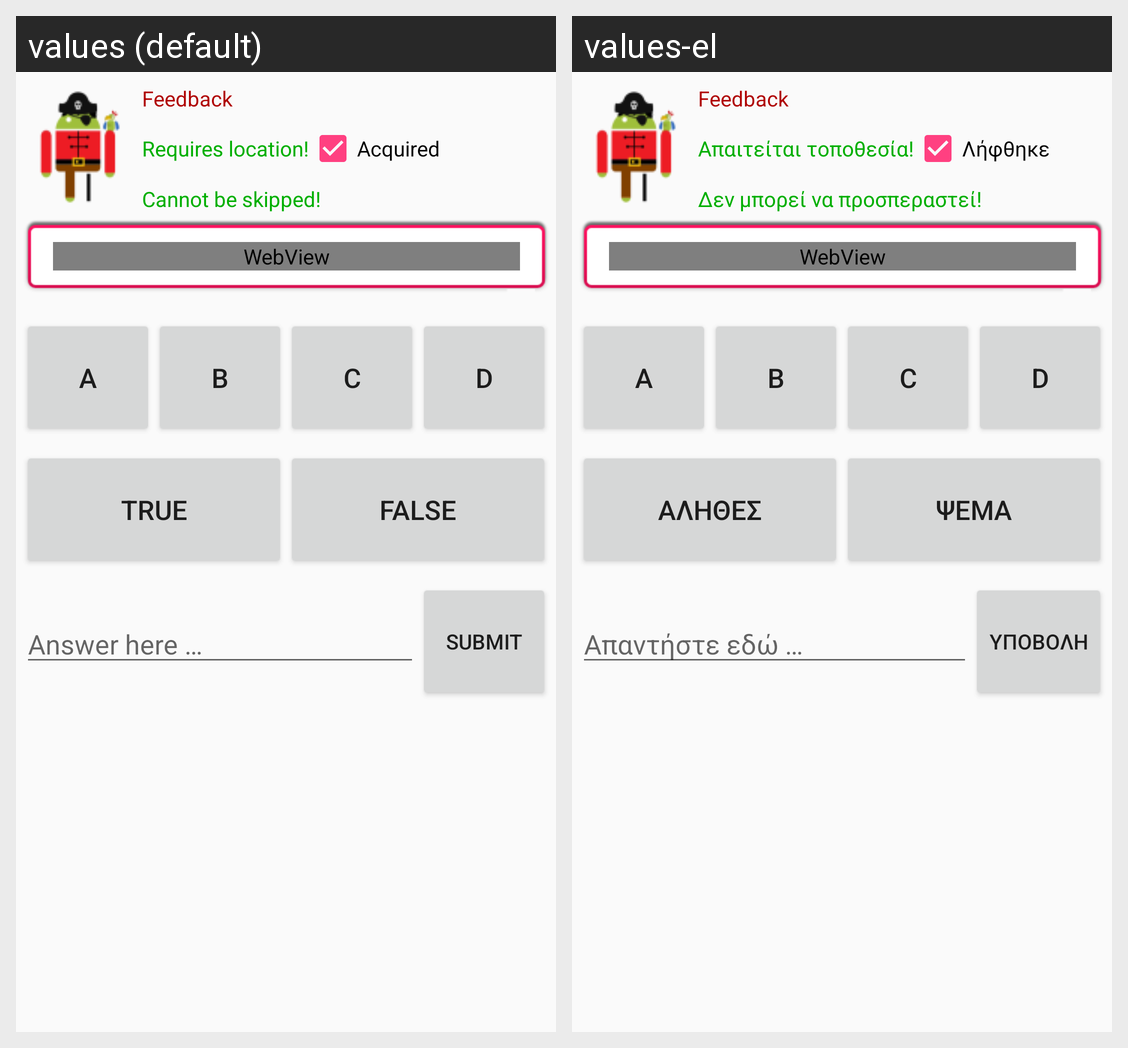

The Android screen above is rendered under two locales of the same app. Produce the string resources it draws, with the default and per-locale values.
Android screen res/layout/activity_current_question.xml rendered under 2 locales, left to right: values (default), values-el. Device: Nexus 5 (rendered at 1080×1920; each locale shown at half size, 540×960, under a caption strip naming it); theme AppTheme.
Strings drawn on this screen, with the default value and each locale's value (text and hints the layout hard-codes, and strings that could not be matched under every locale, appear in the picture but are not listed):

Feedback
  values: Feedback
  values-el: Feedback  [not translated; the default value is used]

Requires_location
  values: Requires location!
  values-el: Απαιτείται τοποθεσία!

Acquired
  values: Acquired
  values-el: Λήφθηκε

Cannot_be_skipped
  values: Cannot be skipped!
  values-el: Δεν μπορεί να προσπεραστεί!

A
  values: A
  values-el: A

B
  values: B
  values-el: B

C
  values: C
  values-el: C

D
  values: D
  values-el: D

True
  values: True
  values-el: Αληθές

False
  values: False
  values-el: Ψέμα

Submit
  values: Submit
  values-el: Υποβολή

Answer_here
  values: Answer here …
  values-el: Απαντήστε εδώ …
